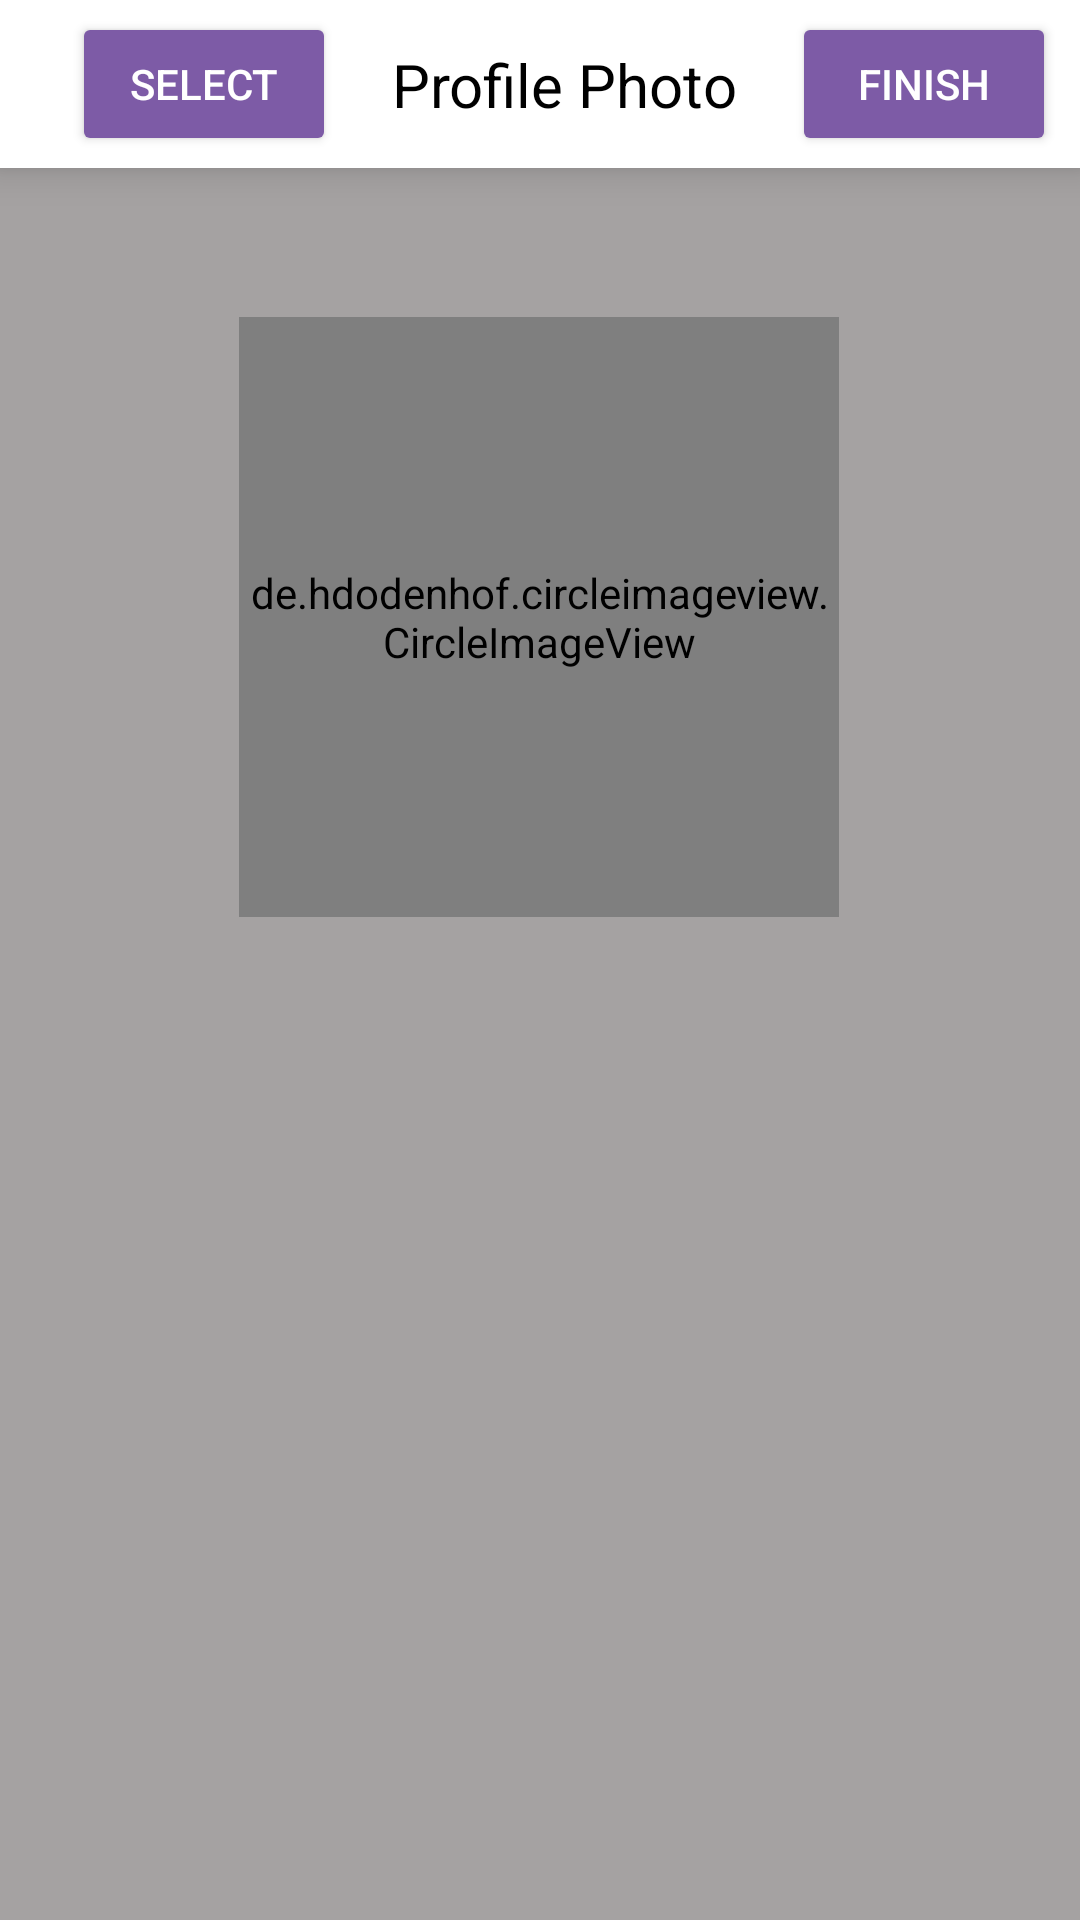

This screen was rendered from an Android layout file. Write that file and the resources it references.
<!-- AndroidManifest.xml: application theme AppTheme -->
<!-- res/layout/activity_crop.xml -->
<?xml version="1.0" encoding="utf-8"?>
<android.support.constraint.ConstraintLayout xmlns:android="http://schemas.android.com/apk/res/android"
    xmlns:app="http://schemas.android.com/apk/res-auto"
    xmlns:tools="http://schemas.android.com/tools"
    android:layout_width="match_parent"
    android:layout_height="match_parent"
    tools:context="com.example.gheggie.virs.CropActivity"
    android:background="#bb888484">

    <android.support.v7.widget.Toolbar
        android:id="@+id/search_toolbar"
        android:layout_width="0dp"
        android:layout_height="56dp"
        android:background="@color/whiteColor"
        android:elevation="8dp"
        app:layout_constraintHorizontal_bias="0.0"
        app:layout_constraintLeft_toLeftOf="parent"
        app:layout_constraintRight_toRightOf="parent"
        app:layout_constraintTop_toTopOf="parent">

        <android.support.constraint.ConstraintLayout
            android:layout_width="match_parent"
            android:layout_height="match_parent">

            <Button
                android:id="@+id/select_button"
                android:layout_width="wrap_content"
                android:layout_height="wrap_content"
                android:layout_marginBottom="8dp"
                android:layout_marginTop="8dp"
                android:text="@string/select"
                android:theme="@style/AppTheme.PurpleButton"
                app:layout_constraintBottom_toBottomOf="parent"
                app:layout_constraintLeft_toLeftOf="parent"
                app:layout_constraintTop_toTopOf="parent"
                android:layout_marginStart="8dp" />

            <Button
                android:id="@+id/crop_button"
                android:layout_width="wrap_content"
                android:layout_height="wrap_content"
                android:layout_marginBottom="8dp"
                android:layout_marginEnd="8dp"
                android:layout_marginTop="8dp"
                android:text="@string/finish"
                android:theme="@style/AppTheme.PurpleButton"
                app:layout_constraintBottom_toBottomOf="parent"
                app:layout_constraintRight_toRightOf="parent"
                app:layout_constraintTop_toTopOf="parent" />

            <TextView
                android:id="@+id/textView"
                android:layout_width="wrap_content"
                android:layout_height="wrap_content"
                android:layout_marginBottom="8dp"
                android:layout_marginEnd="8dp"
                android:layout_marginLeft="8dp"
                android:layout_marginRight="8dp"
                android:layout_marginStart="8dp"
                android:layout_marginTop="8dp"
                android:text="@string/profile_photo"
                android:textColor="@color/blackColor"
                android:textSize="20sp"
                app:layout_constraintBottom_toBottomOf="parent"
                app:layout_constraintLeft_toRightOf="@+id/select_button"
                app:layout_constraintRight_toLeftOf="@+id/crop_button"
                app:layout_constraintTop_toTopOf="parent" />

        </android.support.constraint.ConstraintLayout>
    </android.support.v7.widget.Toolbar>

        <de.hdodenhof.circleimageview.CircleImageView
            android:id="@+id/cropped_view"
            android:layout_width="200dp"
            android:layout_height="200dp"
            android:layout_gravity="center"
            android:layout_marginBottom="8dp"
            android:layout_marginLeft="8dp"
            android:layout_marginRight="8dp"
            android:layout_marginTop="8dp"
            app:civ_border_color="@color/virsPurple"
            app:civ_border_width="1dp"
            app:layout_constraintBottom_toBottomOf="parent"
            app:layout_constraintHorizontal_bias="0.497"
            app:layout_constraintLeft_toLeftOf="parent"
            app:layout_constraintRight_toRightOf="parent"
            app:layout_constraintTop_toTopOf="parent"
            app:layout_constraintVertical_bias="0.23"
            android:layout_marginStart="8dp"
            android:layout_marginEnd="8dp" />


</android.support.constraint.ConstraintLayout>
<!-- resources referenced by this layout -->
<resources>
  <color name="blackColor">#000</color>
  <color name="virsPurple">#7D5BA6</color>
  <color name="whiteColor">#FFFFFF</color>
  <string name="finish">Finish</string>
  <string name="profile_photo">Profile Photo</string>
  <string name="select">Select</string>
  <style name="AppTheme.PurpleButton" parent="Widget.AppCompat.Button">
          <item name="android:colorButtonNormal">@color/virsPurple</item>
          <item name="android:textColor">@color/whiteColor</item>
      </style>
  <style name="AppTheme" parent="Theme.AppCompat.Light.NoActionBar">
          
          <item name="colorPrimary">@color/blackColor</item>
          <item name="colorPrimaryDark">@color/whiteColor</item>
          <item name="colorAccent">@color/virsPurple</item>
          <item name="android:statusBarColor">@color/whiteColor</item>
          <item name="android:windowLightStatusBar">true</item>
      </style>
</resources>
